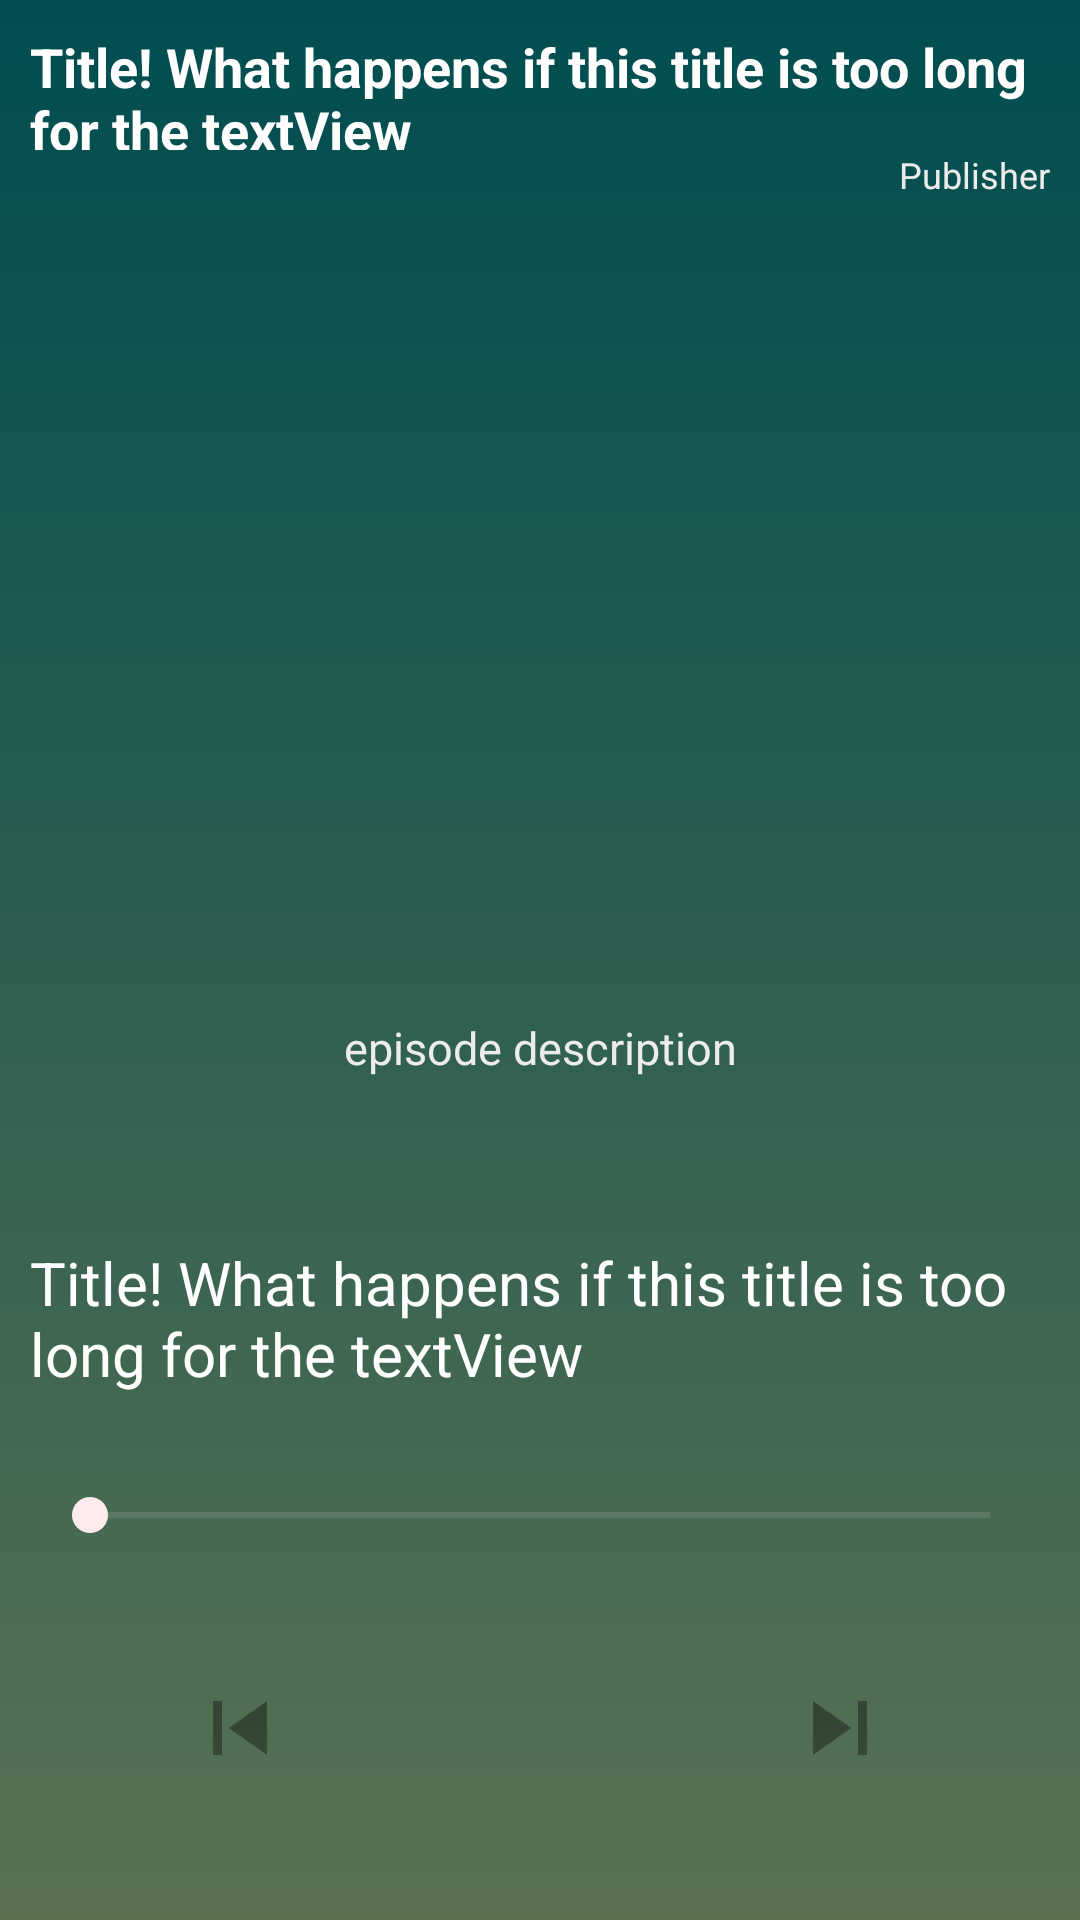

This screen was rendered from an Android layout file. Write that file and the resources it references.
<!-- AndroidManifest.xml: application theme Theme.Spop26 -->
<!-- res/layout/activity_now_play.xml -->
<?xml version="1.0" encoding="utf-8"?>
<androidx.constraintlayout.widget.ConstraintLayout xmlns:android="http://schemas.android.com/apk/res/android"
    xmlns:tools="http://schemas.android.com/tools"
    android:layout_width="match_parent"
    android:layout_height="match_parent"
    xmlns:app="http://schemas.android.com/apk/res-auto"
    android:padding="10dp"
    android:background="@drawable/background_gradient_1">

    <LinearLayout
        android:layout_width="match_parent"
        android:layout_height="0dp"
        app:layout_constraintTop_toTopOf="parent"
        app:layout_constraintBottom_toTopOf="@id/player_seekbar"
        android:orientation="vertical"
        android:gravity="center"
        >
        <TextView
            android:id="@+id/player_podcast_title"
            android:textStyle="bold"
            android:textSize="18dp"
            android:text="Title! What happens if this title is too long for the textView"
            android:textColor="@color/white"
            android:layout_width="match_parent"
            android:layout_height="40dp"
            app:layout_constraintTop_toTopOf="parent"
            />

        <TextView
            android:id="@+id/player_publisher"
            android:textStyle="normal"
            android:textSize="12dp"
            android:text="Publisher"
            android:textColor="#ECECEC"
            android:textAlignment="textEnd"
            android:layout_width="match_parent"
            android:layout_height="35dp"
            app:layout_constraintTop_toBottomOf="@id/player_podcast_title"
            android:layout_weight="1"
            />
        <ImageView
            android:id="@+id/player_thumbnail"
            android:layout_width="200dp"
            android:layout_height="200dp"
            app:layout_constraintTop_toBottomOf="@id/player_publisher"
            app:layout_constraintBottom_toTopOf="@id/player_episode_description"
            app:layout_constraintLeft_toLeftOf="parent"
            app:layout_constraintRight_toRightOf="parent"
            android:layout_weight="3"
            />

        <TextView
            android:id="@+id/player_episode_description"
            android:textStyle="normal"
            android:textSize="15dp"
            android:text="episode description"
            android:scrollbars="vertical|horizontal"
            android:textColor="#ECECEC"
            android:textAlignment="center"
            android:layout_width="match_parent"
            android:layout_height="wrap_content"
            app:layout_constraintTop_toBottomOf="@id/player_thumbnail"
            app:layout_constraintBottom_toTopOf="@id/player_episode_title"
            android:layout_weight="4"
            android:maxLines="5"
            android:ellipsize="end"
            />

        <TextView
            android:id="@+id/player_episode_title"
            android:textStyle="normal"
            android:textSize="20dp"
            android:text="Title! What happens if this title is too long for the textView"
            android:textColor="@color/white"
            android:layout_width="match_parent"
            android:layout_height="wrap_content"
            app:layout_constraintBottom_toTopOf="@id/player_seekbar"
            android:layout_weight="2"
            />



    </LinearLayout>

    <SeekBar
        android:id="@+id/player_seekbar"
        android:layout_width="match_parent"
        android:layout_height="wrap_content"
        android:layout_margin="4dp"
        android:padding="4dp"
        android:progressBackgroundTint="#9F9F9F"
        android:progressTint="#7986CB"

        android:secondaryProgressTint="#DFDFDF"
        android:thumbTint="#FFEBEE"
        app:layout_constraintBottom_toTopOf="@id/player_playing"
        tools:layout_editor_absoluteX="14dp" />



    <LinearLayout
        android:id="@+id/player_playing"
        android:layout_width="match_parent"
        android:layout_height="wrap_content"
        android:gravity="center"
        android:padding="4dp"
        android:orientation="horizontal"
        app:layout_constraintBottom_toBottomOf="parent">

        <ImageButton
            android:id="@+id/player_previous"
            android:layout_width="100dp"
            android:layout_height="100dp"
            android:layout_gravity="center"
            android:background="?android:selectableItemBackground"
            android:padding="10dp"
            android:src="@drawable/ic_baseline_skip_previous_36"/>

        <ImageButton
            android:id="@+id/player_play_or_pause"
            android:layout_width="100dp"
            android:layout_height="100dp"
            android:layout_gravity="center"
            android:background="?android:selectableItemBackground"
            android:padding="10dp"/>


























        <ImageButton
            android:id="@+id/player_next"
            android:layout_width="100dp"
            android:layout_height="100dp"
            android:layout_gravity="center"
            android:background="?android:selectableItemBackground"
            android:padding="10dp"
            android:src="@drawable/ic_baseline_skip_next_36"
            />
    </LinearLayout>


</androidx.constraintlayout.widget.ConstraintLayout>
<!-- resources referenced by this layout -->
<resources>
  <!-- drawable background_gradient_1 (drawable) -->
  <?xml version="1.0" encoding="utf-8"?>
  <selector xmlns:android="http://schemas.android.com/apk/res/android">
  
      <item>
          <shape>
              <gradient
                  android:angle="90"
                  android:startColor="#5A7152"
                  android:endColor="#004D50"
                  android:type="linear" />
          </shape>
      </item>
  </selector>
  <!-- drawable ic_baseline_skip_next_36 (drawable) -->
  <vector android:alpha="0.6" android:height="36dp"
      android:tint="?attr/colorControlNormal" android:viewportHeight="24"
      android:viewportWidth="24" android:width="36dp" xmlns:android="http://schemas.android.com/apk/res/android">
      <path android:fillColor="@android:color/white" android:pathData="M6,18l8.5,-6L6,6v12zM16,6v12h2V6h-2z"/>
  </vector>
  <!-- drawable ic_baseline_skip_previous_36 (drawable) -->
  <vector android:alpha="0.6" android:height="36dp"
      android:tint="?attr/colorControlNormal" android:viewportHeight="24"
      android:viewportWidth="24" android:width="36dp" xmlns:android="http://schemas.android.com/apk/res/android">
      <path android:fillColor="@android:color/white" android:pathData="M6,6h2v12L6,18zM9.5,12l8.5,6L18,6z"/>
  </vector>
  <style name="Theme.Spop26" parent="Theme.MaterialComponents.DayNight.DarkActionBar">
          
          <item name="colorPrimary">@color/purple_500</item>
          <item name="colorPrimaryVariant">@color/purple_700</item>
          <item name="colorOnPrimary">@color/white</item>
          
          <item name="colorSecondary">@color/teal_200</item>
          <item name="colorSecondaryVariant">@color/teal_700</item>
          <item name="colorOnSecondary">@color/black</item>
          
          <item name="android:statusBarColor" tools:targetApi="l">?attr/colorPrimaryVariant</item>
          
      </style>
  <!-- not gathered from this repository: default colours our renderer supplied (Android Studio template values) -->
  <color name="purple_500">#FF6200EE</color>
  <color name="purple_700">#FF3700B3</color>
  <color name="teal_200">#FF03DAC5</color>
  <color name="teal_700">#FF018786</color>
  <color name="black">#FF000000</color>
  <color name="white">#FFFFFFFF</color>
</resources>
